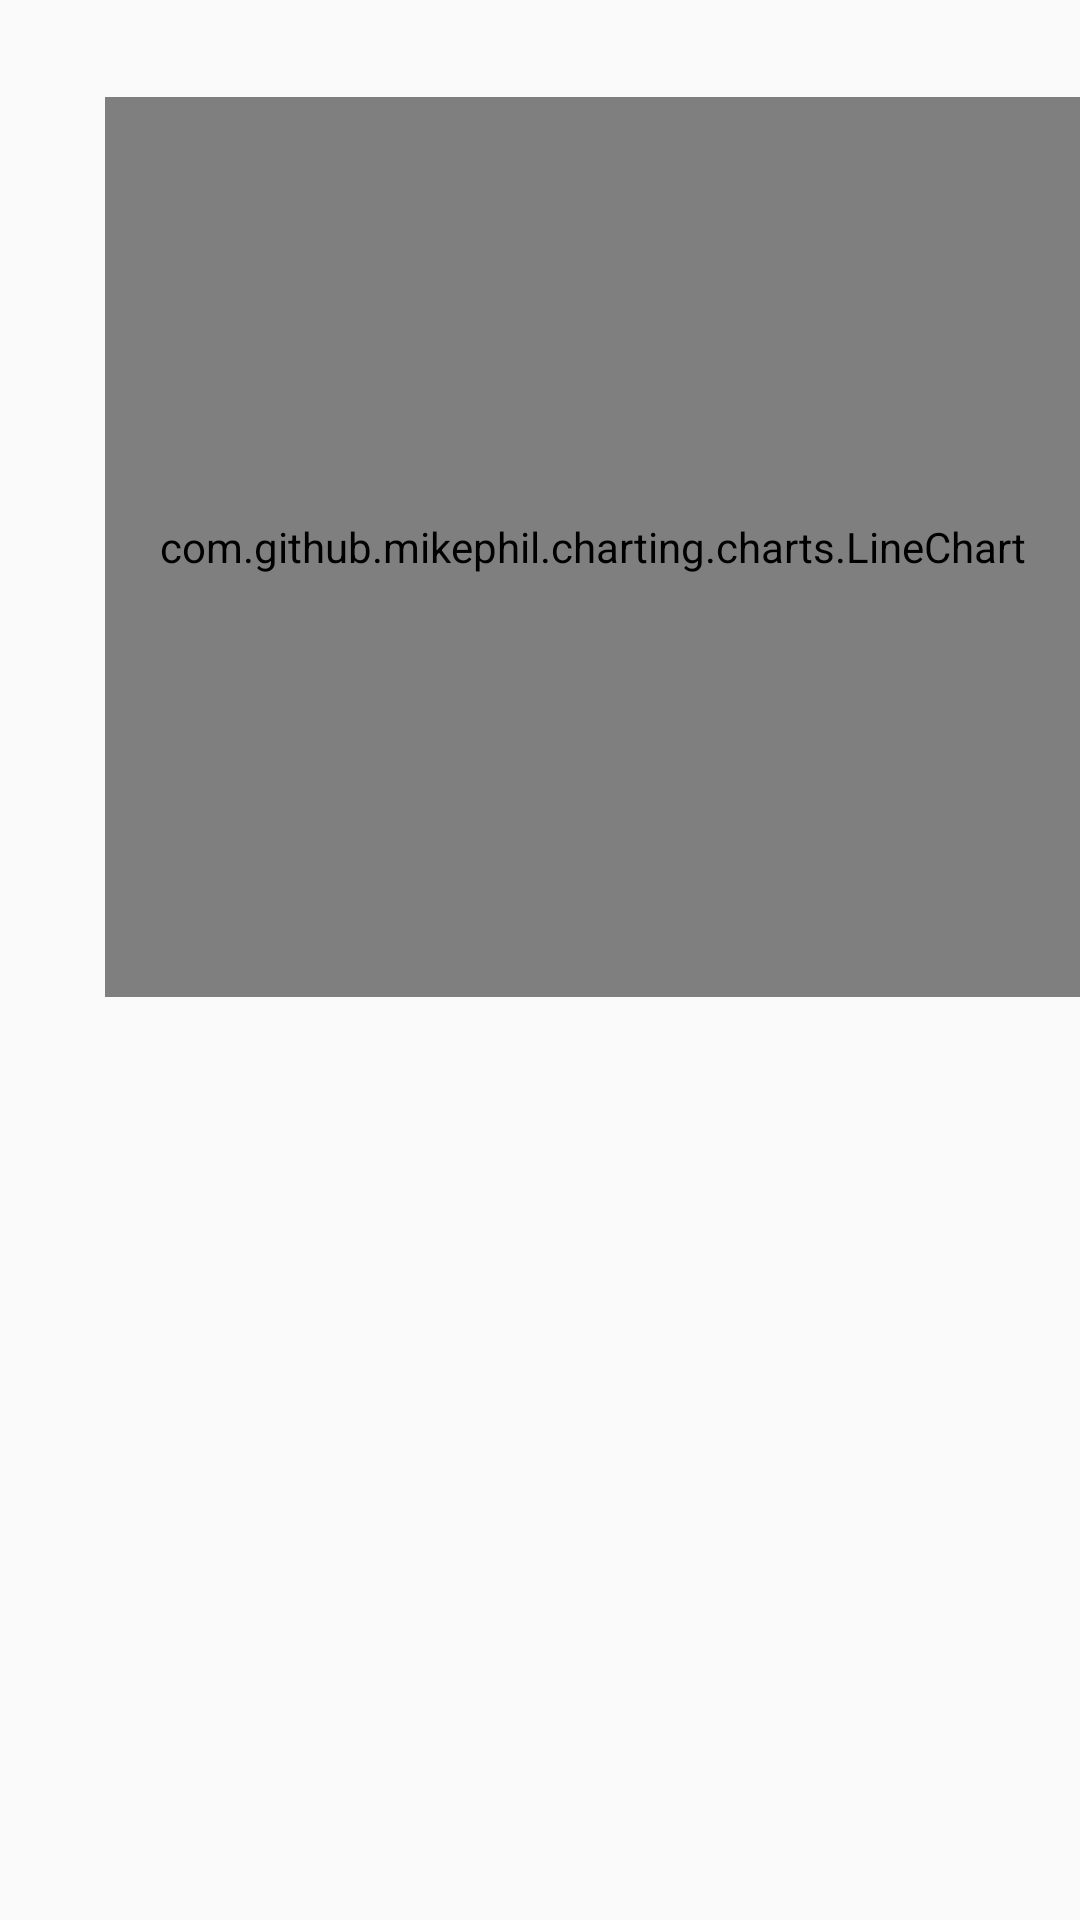

Reconstruct the res/layout file that produces this screen, plus the resources it refers to.
<!-- AndroidManifest.xml: application theme AppTheme -->
<!-- res/layout/activity_log_detail_item_temp.xml -->
<LinearLayout xmlns:android="http://schemas.android.com/apk/res/android"
    android:orientation="vertical" android:layout_width="match_parent"
    android:layout_height="match_parent">

    <ProgressBar
        android:layout_width="match_parent"
        android:layout_height="match_parent"
        android:id="@+id/progress_bar"
        android:visibility="gone"/>

    <TextView
        android:layout_width="match_parent"
        android:layout_height="wrap_content"
        android:textColor="#000"
        android:textSize="24sp"
        android:id="@+id/sensor_name"/>
    <LinearLayout
        android:id="@+id/graph_wrapper"
        android:layout_width="match_parent"
        android:layout_height="wrap_content"
        android:orientation="horizontal">

        <TextView
            android:id="@+id/text_sensor_units"
            android:layout_width="35dp"
            android:layout_height="300dp"
            android:gravity="center_vertical|center_horizontal"
            android:maxLines="1"
            android:rotation="-90"
            android:textAlignment="center"
            android:textColor="#000" />

        <com.github.mikephil.charting.charts.LineChart
            android:layout_width="fill_parent"
            android:layout_height="match_parent"
            android:id="@+id/log_chart"/>
    </LinearLayout>


</LinearLayout>
<!-- resources referenced by this layout -->
<resources>
  <style name="AppTheme" parent="Theme.AppCompat.Light">
          
          <item name="colorPrimary">@color/colorPrimary</item>
          <item name="colorPrimaryDark">@color/colorPrimaryDark</item>
          <item name="colorAccent">@color/colorAccent</item>
      </style>
  <color name="colorPrimary">#00A1E1</color>
  <color name="colorPrimaryDark">#0A548B</color>
  <color name="colorAccent">#FD6B0D</color>
</resources>
